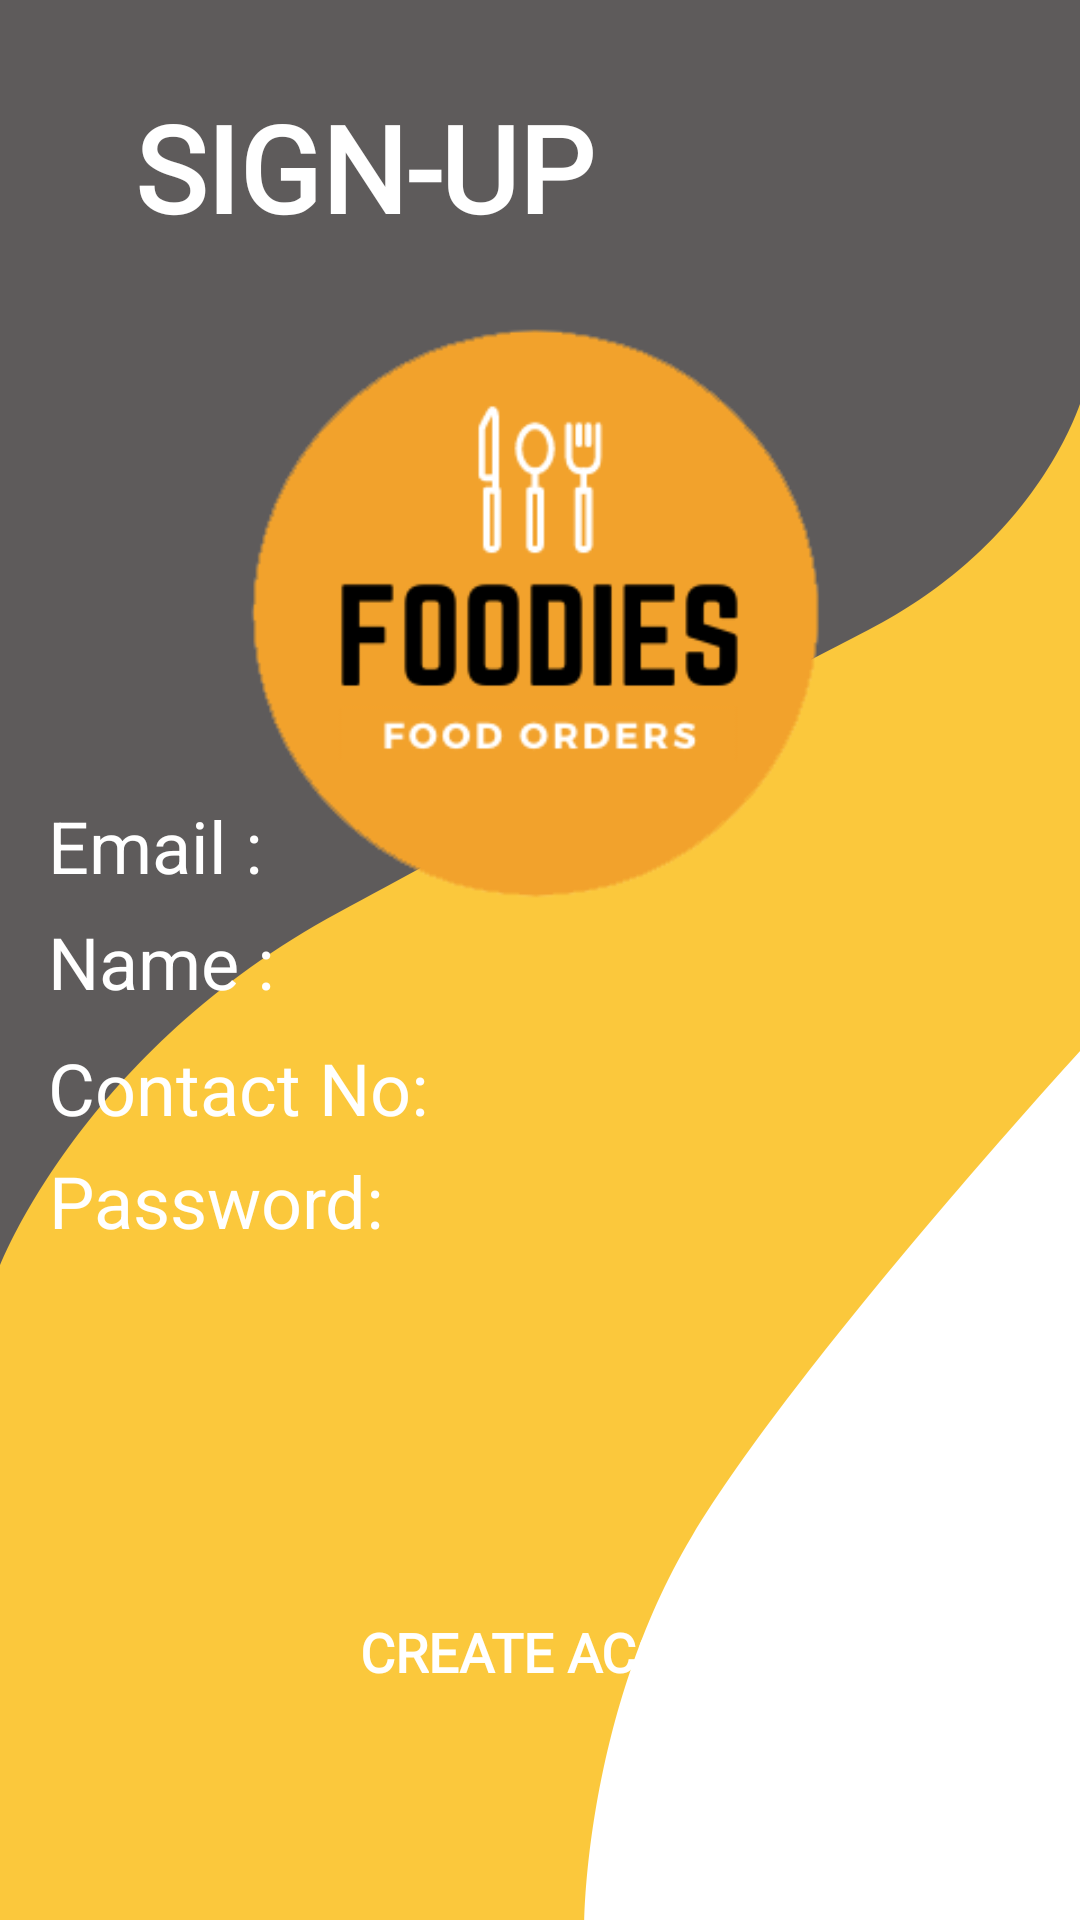

Here is an Android app screen rendered from its layout file. Give the layout XML and the strings, colors and styles it references.
<!-- AndroidManifest.xml: application theme AppTheme -->
<!-- res/layout/activity_sign_up.xml -->
<?xml version="1.0" encoding="utf-8"?>
<androidx.constraintlayout.widget.ConstraintLayout xmlns:android="http://schemas.android.com/apk/res/android"
    xmlns:app="http://schemas.android.com/apk/res-auto"
    xmlns:tools="http://schemas.android.com/tools"
    android:layout_width="match_parent"
    android:layout_height="match_parent"
    android:background="@drawable/sign"
    tools:context=".SignUp">

    <TextView
        android:id="@+id/TitleS"
        android:layout_width="243dp"
        android:layout_height="58dp"
        android:text="@string/SIGNUP"
        android:textAlignment="center"
        android:textColor="#fff"
        android:textSize="40sp"
        android:textStyle="bold"
        app:fontFamily="@font/montserrat"
        app:layout_constraintBottom_toBottomOf="parent"
        app:layout_constraintEnd_toEndOf="parent"
        app:layout_constraintHorizontal_bias="0.0"
        app:layout_constraintStart_toStartOf="parent"
        app:layout_constraintTop_toTopOf="parent"
        app:layout_constraintVertical_bias="0.05" />

    <Button
        android:id="@+id/Scon"
        android:layout_width="208dp"
        android:layout_height="50dp"
        android:background="@drawable/customebtn"
        android:fontFamily="@font/montserrat"
        android:text="@string/Scon"
        android:textColor="#fff"
        android:textSize="18sp"
        android:textStyle="bold"
        app:layout_constraintBottom_toBottomOf="parent"
        app:layout_constraintEnd_toEndOf="parent"
        app:layout_constraintHorizontal_bias="0.6"
        app:layout_constraintStart_toStartOf="parent"
        app:layout_constraintTop_toTopOf="parent"
        app:layout_constraintVertical_bias="0.891" />

    <TextView
        android:id="@+id/SEmail"
        android:layout_width="133dp"
        android:layout_height="50dp"
        android:text="@string/SEmail"
        android:textColor="#fff"
        android:textSize="24sp"
        app:layout_constraintBottom_toBottomOf="parent"
        app:layout_constraintEnd_toEndOf="parent"
        app:layout_constraintHorizontal_bias="0.071"
        app:layout_constraintStart_toStartOf="parent"
        app:layout_constraintTop_toTopOf="parent"
        app:layout_constraintVertical_bias="0.45" />

    <TextView
        android:id="@+id/SName"
        android:layout_width="133dp"
        android:layout_height="50dp"
        android:text="Name :"
        android:textColor="#fff"
        android:textSize="24sp"
        app:layout_constraintBottom_toBottomOf="parent"
        app:layout_constraintEnd_toEndOf="parent"
        app:layout_constraintHorizontal_bias="0.071"
        app:layout_constraintStart_toStartOf="parent"
        app:layout_constraintTop_toTopOf="parent"
        app:layout_constraintVertical_bias="0.516" />

    <TextView
        android:id="@+id/SContact"
        android:layout_width="133dp"
        android:layout_height="50dp"
        android:text="Contact No:"
        android:textColor="#fff"
        android:textSize="24sp"
        app:layout_constraintBottom_toBottomOf="parent"
        app:layout_constraintEnd_toEndOf="parent"
        app:layout_constraintHorizontal_bias="0.071"
        app:layout_constraintStart_toStartOf="parent"
        app:layout_constraintTop_toTopOf="parent"
        app:layout_constraintVertical_bias="0.587" />

    <TextView
        android:id="@+id/SPW"
        android:layout_width="121dp"
        android:layout_height="43dp"
        android:text="@string/SPW"
        android:textColor="#fff"
        android:textSize="24sp"
        app:layout_constraintBottom_toBottomOf="parent"
        app:layout_constraintEnd_toEndOf="parent"
        app:layout_constraintHorizontal_bias="0.068"
        app:layout_constraintStart_toStartOf="parent"
        app:layout_constraintTop_toTopOf="parent"
        app:layout_constraintVertical_bias="0.643" />

    <EditText
        android:id="@+id/Iemail"
        android:layout_width="wrap_content"
        android:layout_height="wrap_content"
        android:background="@drawable/textviewsup"
        android:ems="10"
        android:inputType="textEmailAddress"
        app:layout_constraintBottom_toBottomOf="parent"
        app:layout_constraintEnd_toEndOf="parent"
        app:layout_constraintHorizontal_bias="0.762"
        app:layout_constraintStart_toStartOf="parent"
        app:layout_constraintTop_toTopOf="parent"
        app:layout_constraintVertical_bias="0.444" />

    <EditText
        android:id="@+id/IIName"
        android:layout_width="wrap_content"
        android:layout_height="wrap_content"
        android:background="@drawable/textviewsup"
        android:ems="10"
        android:inputType="textEmailAddress"
        app:layout_constraintBottom_toBottomOf="parent"
        app:layout_constraintEnd_toEndOf="parent"
        app:layout_constraintHorizontal_bias="0.762"
        app:layout_constraintStart_toStartOf="parent"
        app:layout_constraintTop_toTopOf="parent"
        app:layout_constraintVertical_bias="0.504" />

    <EditText
        android:id="@+id/IIContact"
        android:layout_width="wrap_content"
        android:layout_height="wrap_content"
        android:background="@drawable/textviewsup"
        android:ems="10"
        android:inputType="textEmailAddress"
        app:layout_constraintBottom_toBottomOf="parent"
        app:layout_constraintEnd_toEndOf="parent"
        app:layout_constraintHorizontal_bias="0.813"
        app:layout_constraintStart_toStartOf="parent"
        app:layout_constraintTop_toTopOf="parent"
        app:layout_constraintVertical_bias="0.568" />

    <EditText
        android:id="@+id/Ipw"
        android:layout_width="wrap_content"
        android:layout_height="wrap_content"
        android:background="@drawable/textviewsup"
        android:ems="10"
        android:inputType="textPassword"
        app:layout_constraintBottom_toBottomOf="parent"
        app:layout_constraintEnd_toEndOf="parent"
        app:layout_constraintHorizontal_bias="0.762"
        app:layout_constraintStart_toStartOf="parent"
        app:layout_constraintTop_toTopOf="parent"
        app:layout_constraintVertical_bias="0.636" />

    <ImageView
        android:id="@+id/imageView"
        android:layout_width="375dp"
        android:layout_height="409dp"
        app:layout_constraintBottom_toBottomOf="parent"
        app:layout_constraintEnd_toEndOf="parent"
        app:layout_constraintHorizontal_bias="0.555"
        app:layout_constraintStart_toStartOf="parent"
        app:layout_constraintTop_toTopOf="parent"
        app:layout_constraintVertical_bias="0.0"
        app:srcCompat="@drawable/logos" />

</androidx.constraintlayout.widget.ConstraintLayout>
<!-- resources referenced by this layout -->
<resources>
  <!-- drawable logos: png bitmap (drawable, 26766 bytes) -->
  <!-- drawable sign: png bitmap (drawable-ldpi, 41961 bytes) -->
  <string name="SEmail">Email :</string>
  <string name="SIGNUP">SIGN-UP</string>
  <string name="SPW">Password:</string>
  <string name="Scon">Create Account</string>
  <style name="AppTheme" parent="Theme.AppCompat.Light.DarkActionBar">
          
          <item name="colorPrimary">@color/colorPrimary</item>
          <item name="colorPrimaryDark">#000</item>
          <item name="colorAccent">@color/colorAccent</item>
          <item name="windowActionBar">false</item>
          <item name="windowNoTitle">true</item>
      </style>
  <color name="colorPrimary">#6200EE</color>
  <color name="colorAccent">#03DAC5</color>
</resources>
